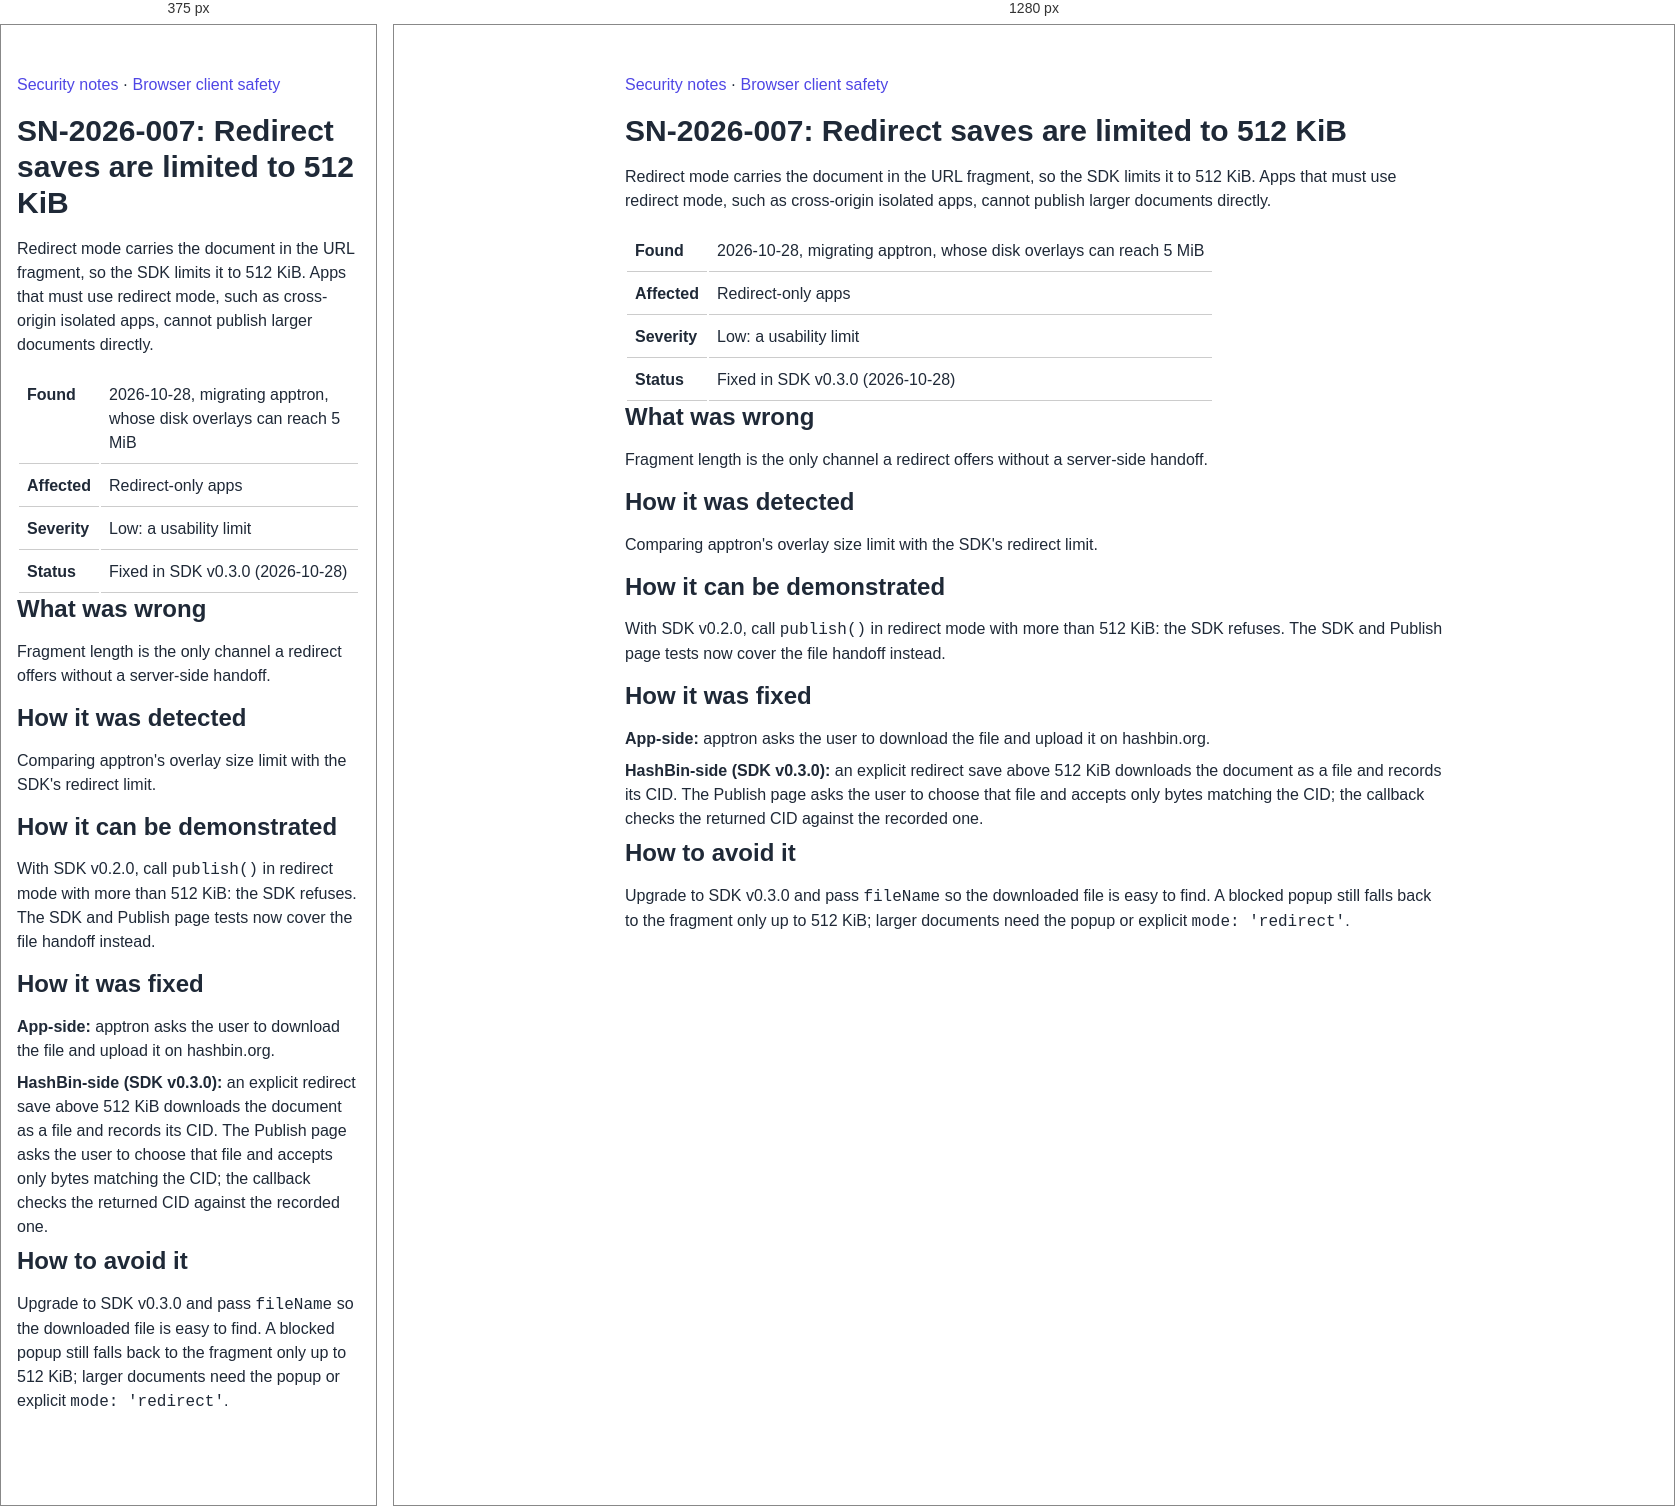
Rendered at 375 px and 1280 px, left to right.

<!-- file: sn-2026-007.html -->
<!doctype html>
<html lang="en"><head><meta charset="utf-8"><meta name="viewport" content="width=device-width, initial-scale=1"><title>SN-2026-007: Redirect saves are limited to 512 KiB — HashBin</title><link rel="stylesheet" href="/css/base.css"><link rel="stylesheet" href="/css/layout.css"><link rel="stylesheet" href="/css/components.css"><style>main{max-width:850px;margin:2rem auto;padding:1rem}li{margin:.5rem 0}td,th{padding:.5rem;text-align:left;border-bottom:1px solid #ccc;vertical-align:top}</style></head><body><main>
<p><a href="/docs/security/">Security notes</a> · <a href="/docs/browser-client-safety">Browser client safety</a></p>
<h1>SN-2026-007: Redirect saves are limited to 512 KiB</h1>
<p>Redirect mode carries the document in the URL fragment, so the SDK limits it to 512 KiB. Apps that must use redirect mode, such as cross-origin isolated apps, cannot publish larger documents directly.</p>
<div style="overflow-x:auto"><table><tr><th>Found</th><td>2026-10-28, migrating apptron, whose disk overlays can reach 5 MiB</td></tr><tr><th>Affected</th><td>Redirect-only apps</td></tr><tr><th>Severity</th><td>Low: a usability limit</td></tr><tr><th>Status</th><td>Fixed in SDK v0.3.0 (2026-10-28)</td></tr></table></div>
<h2>What was wrong</h2>
<p>Fragment length is the only channel a redirect offers without a server-side handoff.</p>
<h2>How it was detected</h2>
<p>Comparing apptron's overlay size limit with the SDK's redirect limit.</p>
<h2>How it can be demonstrated</h2>
<p>With SDK v0.2.0, call <code>publish()</code> in redirect mode with more than 512 KiB: the SDK refuses. The SDK and Publish page tests now cover the file handoff instead.</p>
<h2>How it was fixed</h2>
<ul><li><strong>App-side:</strong> apptron asks the user to download the file and upload it on hashbin.org.</li><li><strong>HashBin-side (SDK v0.3.0):</strong> an explicit redirect save above 512 KiB downloads the document as a file and records its CID. The Publish page asks the user to choose that file and accepts only bytes matching the CID; the callback checks the returned CID against the recorded one.</li></ul>
<h2>How to avoid it</h2>
<p>Upgrade to SDK v0.3.0 and pass <code>fileName</code> so the downloaded file is easy to find. A blocked popup still falls back to the fragment only up to 512 KiB; larger documents need the popup or explicit <code>mode: 'redirect'</code>.</p>
</main></body></html>


/* @media block from layout.css */
@media (max-width: 768px) {
  .nav-header {
    flex-direction: column;
    gap: var(--spacing-md);
  }
  
  .nav-header nav {
    flex-wrap: wrap;
    justify-content: center;
  }
  
  .grid-cols-2,
  .grid-cols-3 {
    grid-template-columns: 1fr;
  }
  
  .dashboard-layout {
    flex-direction: column;
  }
  
  .dashboard-sidebar {
    width: 100%;
    position: static;
  }
  
  .dashboard-sidebar nav {
    flex-direction: row;
    overflow-x: auto;
  }
  
  .dashboard-sidebar nav a {
    white-space: nowrap;
  }
}